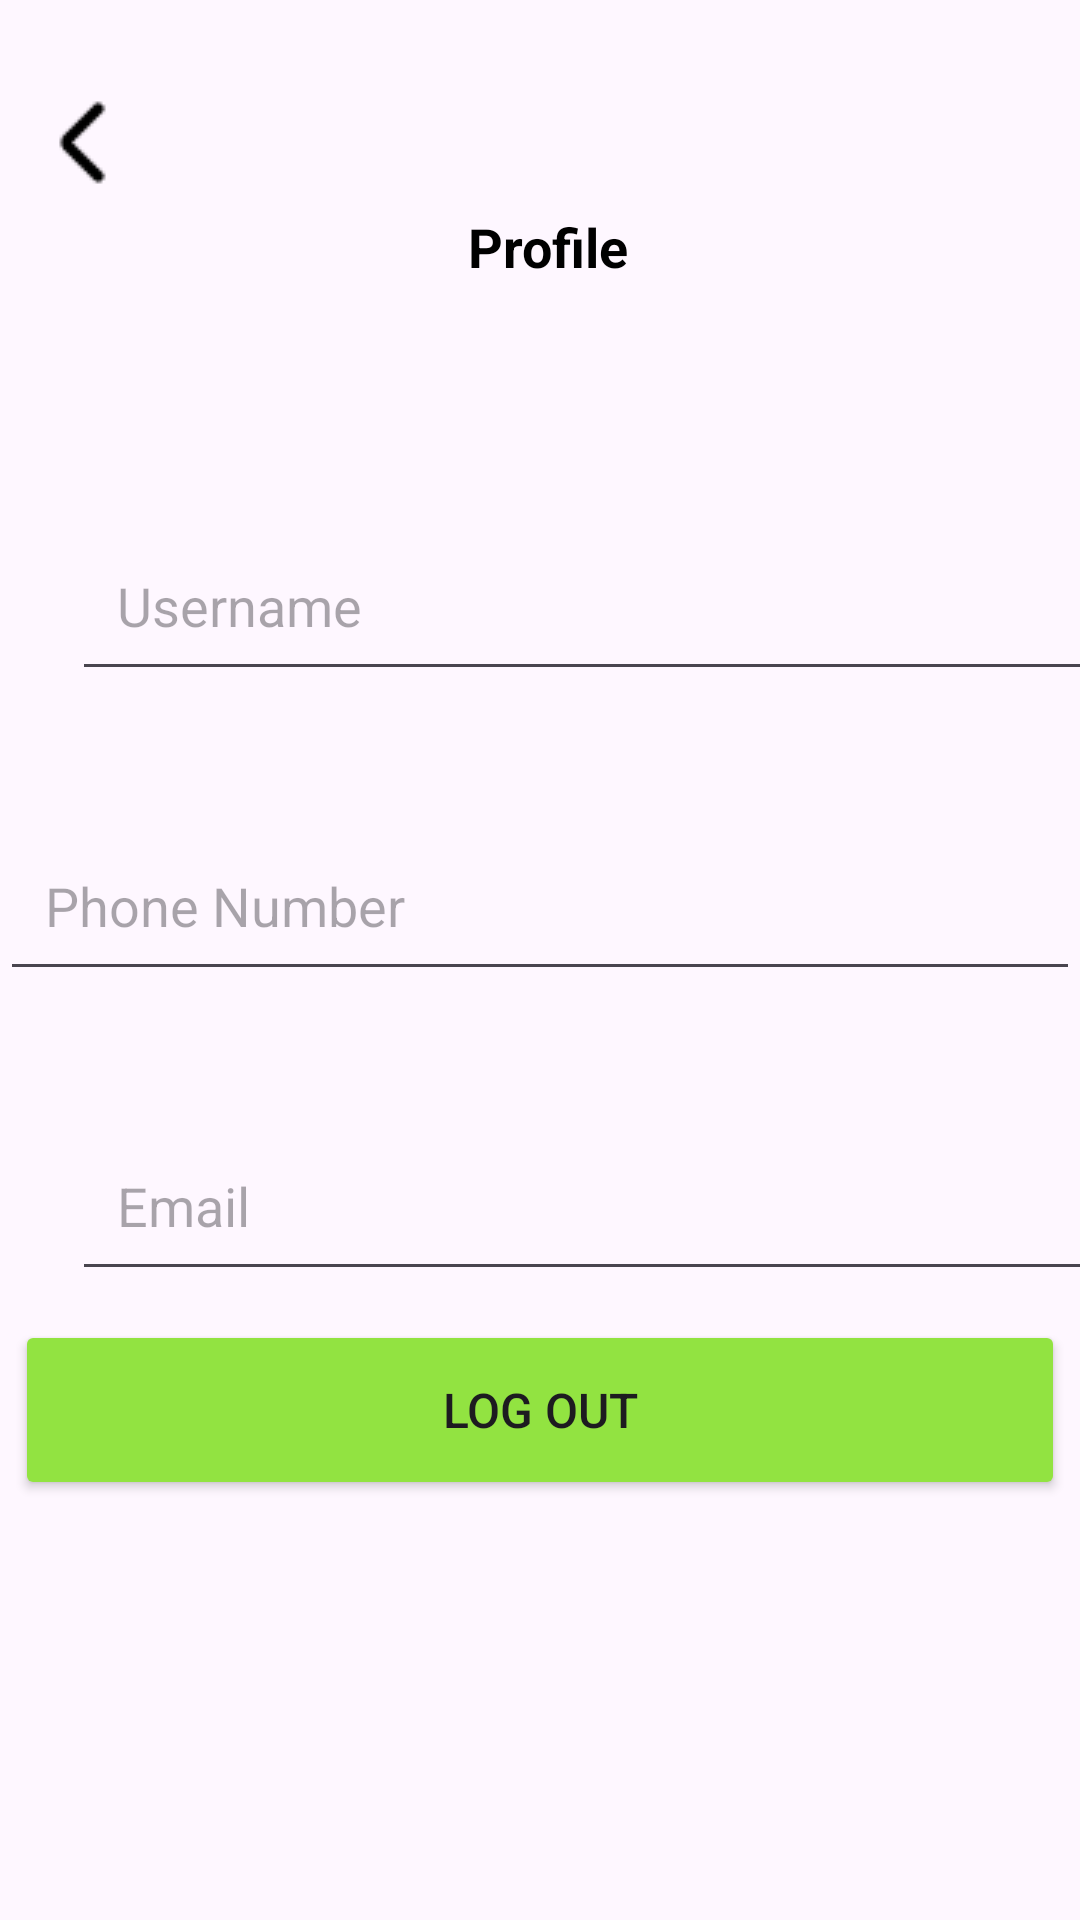

Reconstruct the res/layout file that produces this screen, plus the resources it refers to.
<!-- AndroidManifest.xml: application theme Theme.FarmerAssist -->
<!-- res/layout/profile.xml -->
<?xml version="1.0" encoding="utf-8"?>
<androidx.constraintlayout.widget.ConstraintLayout xmlns:android="http://schemas.android.com/apk/res/android"
    xmlns:app="http://schemas.android.com/apk/res-auto"
    xmlns:tools="http://schemas.android.com/tools"
    android:id="@+id/main"
    android:layout_width="match_parent"
    android:layout_height="match_parent"
    tools:context=".ProfileFragment">

    <ImageButton
        android:id="@+id/imageButton2"
        android:layout_width="wrap_content"
        android:layout_height="wrap_content"
        android:layout_marginStart="15dp"
        android:layout_marginTop="25dp"
        android:background="@color/transparent"
        app:layout_constraintStart_toStartOf="parent"
        app:layout_constraintTop_toTopOf="parent"
        app:srcCompat="@drawable/back_arrow" />

    <TextView
        android:id="@+id/textView6"
        android:layout_width="wrap_content"
        android:layout_height="wrap_content"
        android:layout_marginTop="70dp"
        android:text="Profile"
        android:textColor="@color/black"
        android:textSize="18sp"
        android:textStyle="bold"
        app:layout_constraintEnd_toEndOf="parent"
        app:layout_constraintHorizontal_bias="0.429"
        app:layout_constraintStart_toEndOf="@+id/imageButton2"
        app:layout_constraintTop_toTopOf="parent" />

    <ImageButton
        android:id="@+id/imageButton3"
        android:layout_width="wrap_content"
        android:layout_height="wrap_content"
        android:layout_marginTop="24dp"
        app:layout_constraintEnd_toEndOf="parent"
        app:layout_constraintHorizontal_bias="0.498"
        android:background="@drawable/curved_grey"
        app:layout_constraintStart_toStartOf="parent"
        app:layout_constraintTop_toBottomOf="@+id/textView6"
        tools:srcCompat="@tools:sample/avatars" />

    <EditText
        android:id="@+id/editTextText"
        android:layout_width="360dp"
        android:layout_height="60dp"
        android:layout_marginStart="24dp"
        android:layout_marginTop="52dp"
        android:ems="10"
        android:inputType="text"
        android:hint="Username"
        android:paddingStart="15sp"
        app:layout_constraintHorizontal_bias="0.500"
        app:layout_constraintStart_toStartOf="parent"
        app:layout_constraintTop_toBottomOf="@+id/imageButton3" />

    <EditText
        android:id="@+id/editTextPhone"
        android:layout_width="360dp"
        android:layout_height="60dp"
        android:layout_marginTop="40dp"
        android:ems="10"
        android:inputType="phone"
        android:hint="Phone Number"
        android:paddingStart="15sp"
        app:layout_constraintEnd_toEndOf="parent"
        app:layout_constraintHorizontal_bias="0.500"
        app:layout_constraintStart_toStartOf="parent"
        app:layout_constraintTop_toBottomOf="@+id/editTextText" />

    <EditText
        android:id="@+id/editTextTextEmailAddress2"
        android:layout_width="360dp"
        android:layout_height="60dp"
        android:layout_marginStart="24dp"
        android:layout_marginTop="40dp"
        android:ems="10"
        android:hint="Email"
        android:paddingStart="15sp"
        android:inputType="textEmailAddress"
        app:layout_constraintStart_toStartOf="parent"
        app:layout_constraintTop_toBottomOf="@+id/editTextPhone" />

    <Button
        android:id="@+id/button3"
        android:layout_width="350dp"
        android:layout_height="60dp"
        android:layout_marginBottom="140dp"
        android:text="Log Out"
        android:textSize="16sp"
        android:backgroundTint="@color/theme"
        app:layout_constraintBottom_toBottomOf="parent"
        app:layout_constraintEnd_toEndOf="parent"
        app:layout_constraintStart_toStartOf="parent" />
</androidx.constraintlayout.widget.ConstraintLayout>
<!-- resources referenced by this layout -->
<resources>
  <color name="black">#FF000000</color>
  <color name="theme">#92E341</color>
  <color name="transparent">#00FFFFFF</color>
  <!-- drawable back_arrow: png bitmap (drawable, 348 bytes) -->
  <!-- drawable curved_grey (drawable) -->
  <?xml version="1.0" encoding="utf-8"?>
  <shape xmlns:android="http://schemas.android.com/apk/res/android">
      <solid android:color="@color/transparent"/> 
      <stroke
          android:width="2dp"
          android:color="@color/grey"/> 
      <corners android:radius="16dp"/> 
  </shape>
  <style name="Theme.FarmerAssist" parent="Base.Theme.FarmerAssist" />
  <color name="grey">#ADADAD</color>
  <style name="Base.Theme.FarmerAssist" parent="Theme.Material3.DayNight.NoActionBar">
          
          
          <item name="statusBarBackground" />
      </style>
</resources>
